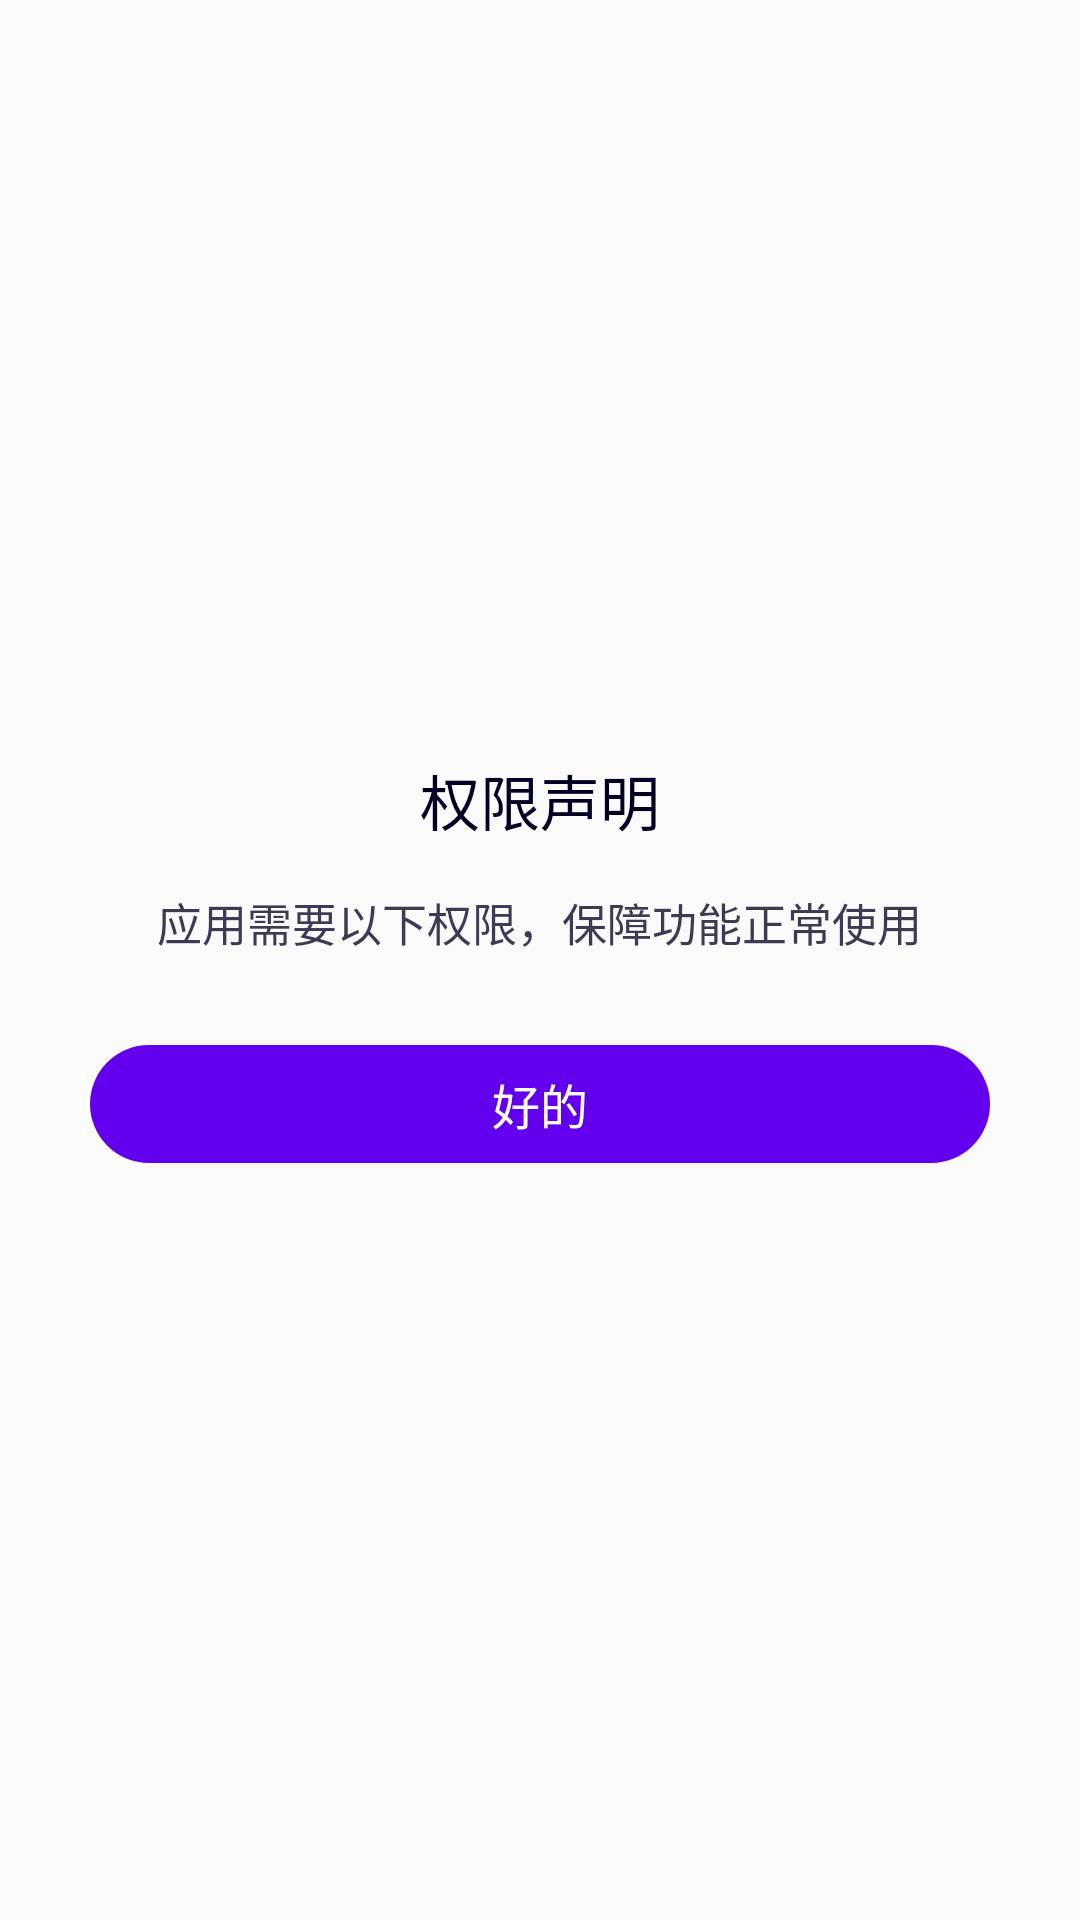

Layout XML and referenced resources for this Android screen:
<!-- AndroidManifest.xml: application theme AppTheme -->
<!-- res/layout/dialog_permission_ask_layout.xml -->
<?xml version="1.0" encoding="utf-8"?>
<LinearLayout xmlns:android="http://schemas.android.com/apk/res/android"
    android:id="@+id/alertdialogcomfirm_view"
    android:layout_width="match_parent"
    android:layout_height="wrap_content"
    android:background="@drawable/permission_dialog_bg"
    android:layout_margin="@dimen/permission_dialog_margin"
    android:gravity="center"
    android:orientation="vertical">

    
    <TextView
        android:id="@+id/permission_dialog_title"
        android:layout_width="wrap_content"
        android:layout_height="wrap_content"
        android:text="@string/permission_dialog_title"
        android:textColor="@color/permission_dialog_title_color"
        android:textSize="@dimen/permission_dialog_title_text_size"
        android:layout_marginTop="@dimen/permission_dialog_title_padding"
        android:layout_marginBottom="@dimen/permission_dialog_title_padding"/>

    
    <TextView
        android:id="@+id/permission_dialog_message"
        android:layout_width="wrap_content"
        android:layout_height="wrap_content"
        android:gravity="center_horizontal"
        android:text="@string/permission_dialog_message"
        android:textColor="@color/permission_dialog_message_color"
        android:textSize="@dimen/permission_dialog_message_text_size"
        android:layout_marginBottom="@dimen/permission_dialog_title_padding"
        />

    
    <ScrollView
        android:id="@+id/permission_dialog_list_scroll"
        android:layout_width="match_parent"
        android:layout_height="wrap_content"
        android:paddingBottom="@dimen/permission_dialog_title_padding"
        android:overScrollMode="never"
        android:scrollbars="none"
        >
        <LinearLayout
            android:id="@+id/layout_list"
            android:layout_width="match_parent"
            android:layout_height="wrap_content"
            android:layout_marginLeft="@dimen/permission_dialog_margin"
            android:layout_marginRight="@dimen/permission_dialog_margin"
            android:orientation="vertical">
        </LinearLayout>
    </ScrollView>

    
    <TextView
        android:id="@+id/dialog_confirm_btn"
        android:layout_width="match_parent"
        android:layout_height="wrap_content"
        android:background="@drawable/permission_dialog_one_btn_bg"
        android:gravity="center"
        android:text="好的"
        android:textColor="@color/permission_dialog_btn_text_color"
        android:paddingTop="@dimen/permission_dialog_btn_padding"
        android:paddingBottom="@dimen/permission_dialog_btn_padding"
        android:textSize="@dimen/permission_dialog_btn_text_size"
        android:layout_marginLeft="@dimen/permission_dialog_margin"
        android:layout_marginRight="@dimen/permission_dialog_margin"
        android:layout_marginBottom="@dimen/permission_dialog_title_padding"
        android:focusable="true"
        android:clickable="true"
        />

</LinearLayout>
<!-- resources referenced by this layout -->
<resources>
  <color name="permission_dialog_btn_text_color">#FFFFFF</color>
  <color name="permission_dialog_message_color">#3C3B54</color>
  <color name="permission_dialog_title_color">#010024</color>
  <dimen name="permission_dialog_btn_padding">8dp</dimen>
  <dimen name="permission_dialog_btn_text_size">16sp</dimen>
  <dimen name="permission_dialog_margin">30dp</dimen>
  <dimen name="permission_dialog_message_text_size">15sp</dimen>
  <dimen name="permission_dialog_title_padding">15dp</dimen>
  <dimen name="permission_dialog_title_text_size">20sp</dimen>
  <!-- drawable permission_dialog_one_btn_bg (drawable) -->
  <?xml version="1.0" encoding="utf-8"?>
  <selector xmlns:android="http://schemas.android.com/apk/res/android" >
      
      <item android:state_pressed="true">
          <shape android:shape="rectangle">
              
              <solid
                  android:color="@color/colorPrimary"/>
              
              
              
              <corners
                  android:radius="30dp"></corners>
          </shape>
      </item>
  
      
      <item >
          <shape android:shape="rectangle">
              
              <solid
                  android:color="@color/colorPrimary"/>
              
              
              
              <corners
                  android:radius="30dp"></corners>
          </shape>
      </item>
  
  </selector>
  <string name="permission_dialog_message">应用需要以下权限，保障功能正常使用</string>
  <string name="permission_dialog_title">权限声明</string>
  <style name="AppTheme" parent="Theme.AppCompat.Light.DarkActionBar">
          
          <item name="colorPrimary">@color/colorPrimary</item>
          <item name="colorPrimaryDark">@color/colorPrimaryDark</item>
          <item name="colorAccent">@color/colorAccent</item>
      </style>
  <color name="colorPrimary">#6200EE</color>
  <color name="colorPrimaryDark">#3700B3</color>
  <color name="colorAccent">#03DAC5</color>
</resources>
